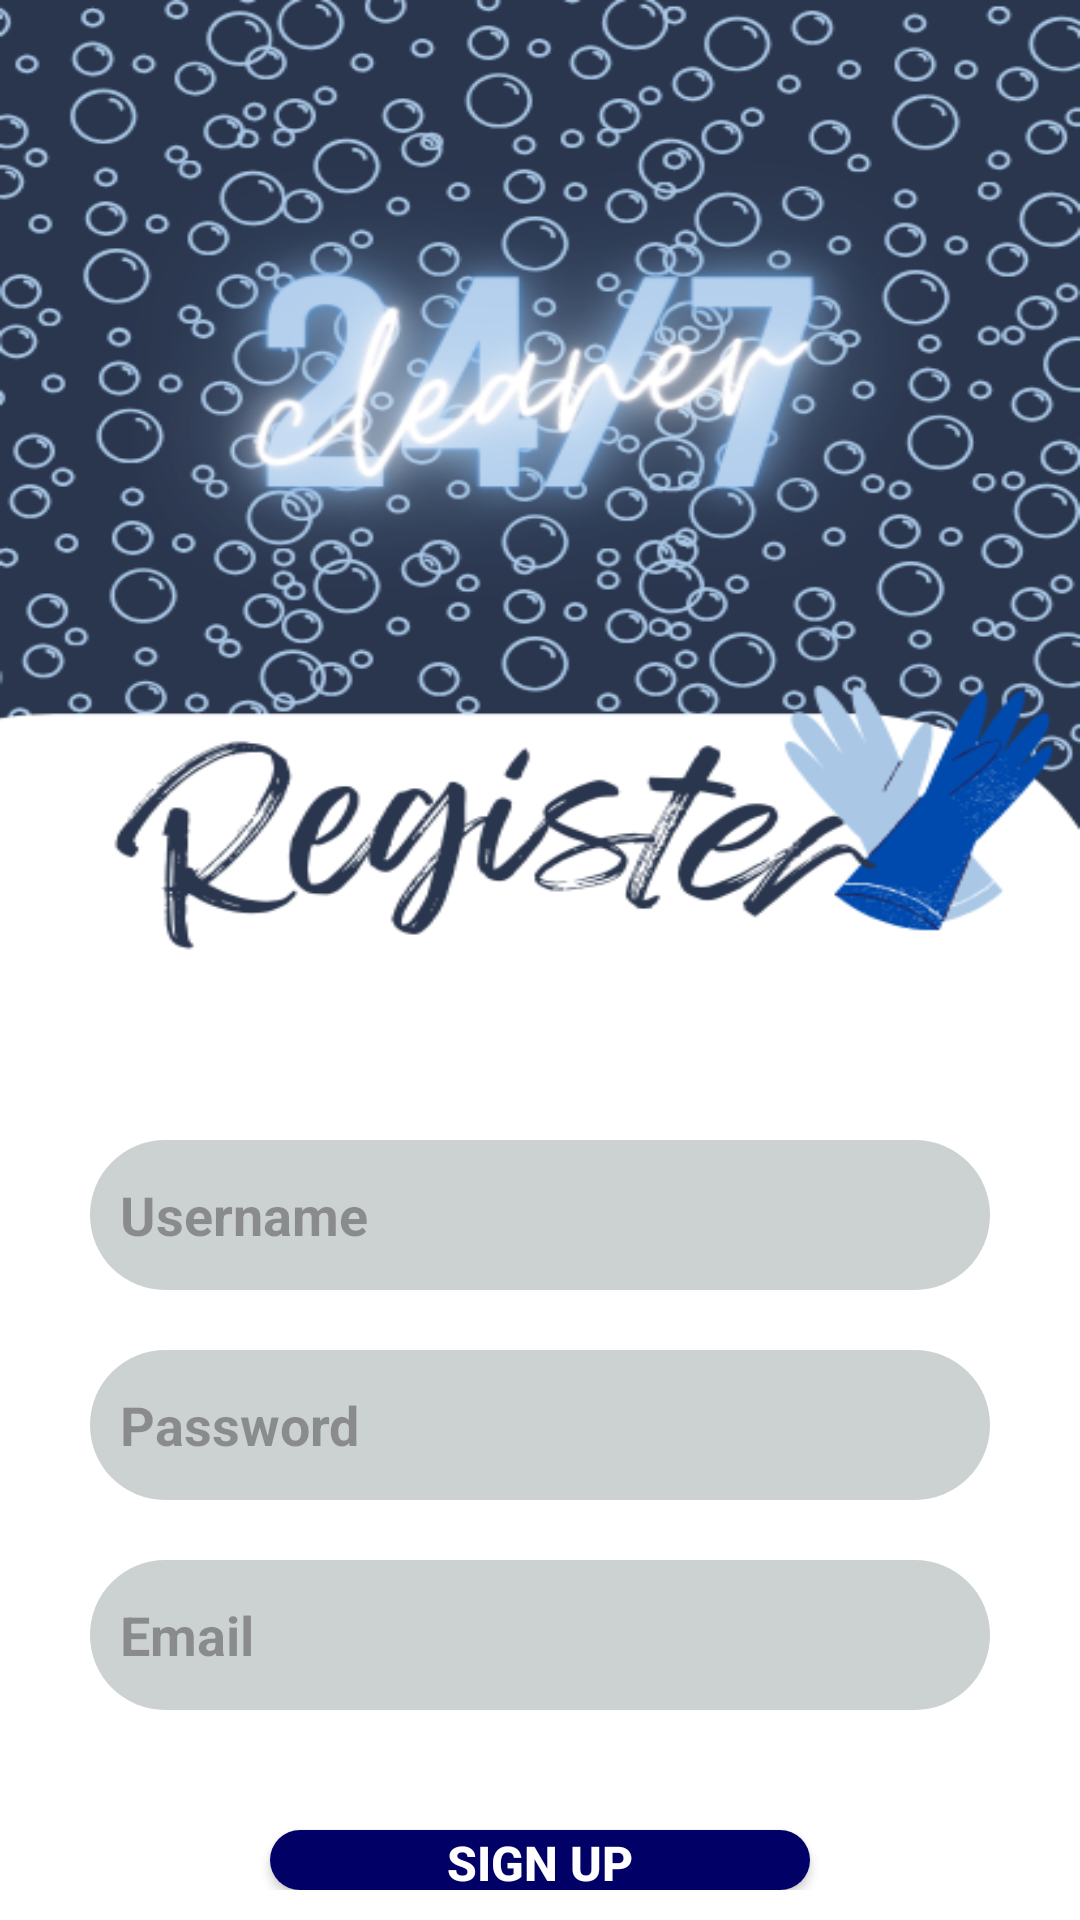

Here is an Android app screen rendered from its layout file. Give the layout XML and the strings, colors and styles it references.
<!-- AndroidManifest.xml: application theme Theme.Lend -->
<!-- res/layout/activity_signup.xml -->
<?xml version="1.0" encoding="utf-8"?>
<RelativeLayout xmlns:android="http://schemas.android.com/apk/res/android"
    xmlns:app="http://schemas.android.com/apk/res-auto"
    xmlns:tools="http://schemas.android.com/tools"
    android:layout_width="match_parent"
    android:layout_height="match_parent"
    android:padding="10dp"
    android:background="@drawable/bgr">



        <EditText
            android:id="@+id/editTextUsername"
            android:layout_width="300dp"
            android:layout_height="50dp"
            android:layout_marginHorizontal="20dp"
            android:layout_marginTop="370dp"
            android:padding="10dp"
            android:drawableLeft="@drawable/user"
            android:hint="Username"
            android:paddingLeft="10dp"
            android:background="@drawable/ettext"
            android:drawablePadding="10dp"
            android:textStyle="bold"
            android:textColor="@color/black"
            app:layout_constraintTop_toTopOf="parent"
            tools:layout_editor_absoluteX="20dp"   />
        <EditText
            android:id="@+id/editTextPassword"
            android:layout_width="300dp"
            android:layout_height="50dp"
            android:layout_marginHorizontal="20dp"
            android:layout_marginTop="440dp"
            android:padding="10dp"
            android:drawableLeft="@drawable/user"
            android:hint="Password"
            android:paddingLeft="10dp"
            android:background="@drawable/ettext"
            android:drawablePadding="10dp"
            android:textStyle="bold"
            android:textColor="@color/black"
            app:layout_constraintTop_toTopOf="parent"
            tools:layout_editor_absoluteX="20dp"   />
        <EditText
            android:id="@+id/editTextEmail"
            android:layout_width="300dp"
            android:layout_height="50dp"
            android:layout_marginHorizontal="20dp"
            android:layout_marginTop="510dp"
            android:padding="10dp"
            android:drawableLeft="@drawable/email"
            android:hint="Email"
            android:paddingLeft="10dp"
            android:background="@drawable/ettext"
            android:drawablePadding="10dp"
            android:textStyle="bold"
            android:textColor="@color/black"
            app:layout_constraintTop_toTopOf="parent"
            tools:layout_editor_absoluteX="20dp"   />





        <Button
            android:id="@+id/buttonSignUp"
            android:layout_width="match_parent"
            android:layout_height="wrap_content"
            android:layout_marginHorizontal="80dp"
            android:layout_marginTop="600dp"
            android:text="Sign Up"
            android:textSize="16sp"
            android:textColor="@color/white"
            android:textStyle="bold"
            android:background="@drawable/btn"
            tools:layout_editor_absoluteX="80dp"/>



    </RelativeLayout>
<!-- resources referenced by this layout -->
<resources>
  <!-- drawable bgr: png bitmap (drawable, 186478 bytes) -->
  <!-- drawable btn (drawable) -->
  <?xml version="1.0" encoding="utf-8"?>
  <shape
      xmlns:android="http://schemas.android.com/apk/res/android"
      android:shape="rectangle">
      <solid android:color="#000066"/>
      <corners android:radius="50dp"/>
  </shape>
  <!-- drawable ettext (drawable) -->
  <?xml version="1.0" encoding="utf-8"?>
  <shape android:shape="rectangle"
      xmlns:android="http://schemas.android.com/apk/res/android">
      <solid android:color="#CCD1D1" />
      <corners android:radius="50dp"/>
  </shape>
  <style name="Theme.Lend" parent="Base.Theme.Lend" />
  <style name="Base.Theme.Lend" parent="Theme.Material3.DayNight.NoActionBar">
          
          
      </style>
  <!-- not gathered from this repository: default colours our renderer supplied (Android Studio template values) -->
  <color name="black">#FF000000</color>
  <color name="white">#FFFFFFFF</color>
</resources>
